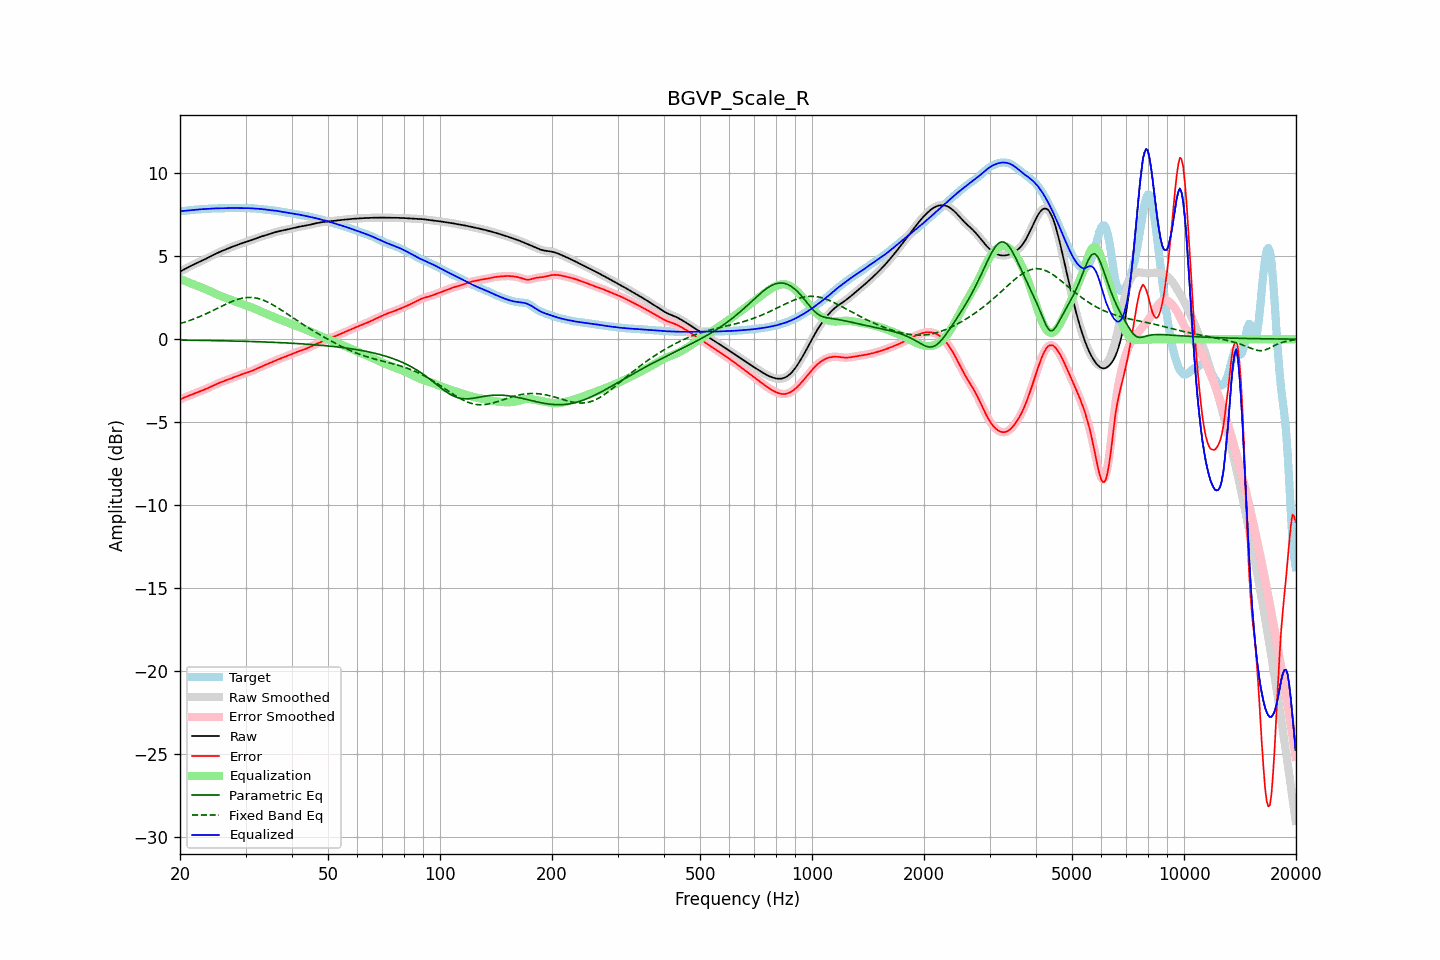

Source data for this figure (header and first rows):
frequency, raw, error, smoothed, error_smoothed, equalization, parametric_eq, fixed_band_eq, equalized_raw, equalized_smoothed, target
20.00, 4.07, -3.64, 4.07, -3.64, 3.63, -0.06, 0.94, 7.71, 7.71, 7.71
20.20, 4.12, -3.59, 4.12, -3.59, 3.59, -0.06, 0.96, 7.72, 7.72, 7.72
20.40, 4.17, -3.55, 4.17, -3.55, 3.55, -0.06, 0.99, 7.73, 7.73, 7.72
20.61, 4.23, -3.50, 4.23, -3.51, 3.51, -0.06, 1.03, 7.74, 7.74, 7.73
20.81, 4.28, -3.47, 4.28, -3.47, 3.47, -0.06, 1.06, 7.75, 7.75, 7.74
21.02, 4.33, -3.43, 4.33, -3.43, 3.43, -0.06, 1.09, 7.76, 7.76, 7.76
21.23, 4.38, -3.39, 4.38, -3.39, 3.39, -0.06, 1.12, 7.77, 7.77, 7.77
21.44, 4.43, -3.35, 4.43, -3.35, 3.35, -0.07, 1.16, 7.78, 7.78, 7.78
21.66, 4.48, -3.32, 4.48, -3.32, 3.32, -0.07, 1.19, 7.79, 7.79, 7.79
21.87, 4.52, -3.28, 4.52, -3.28, 3.28, -0.07, 1.23, 7.80, 7.80, 7.80
22.09, 4.57, -3.24, 4.57, -3.24, 3.24, -0.07, 1.27, 7.81, 7.81, 7.81
22.31, 4.61, -3.20, 4.61, -3.20, 3.20, -0.07, 1.31, 7.82, 7.82, 7.82
22.54, 4.66, -3.17, 4.66, -3.17, 3.17, -0.07, 1.35, 7.82, 7.82, 7.82
22.76, 4.70, -3.13, 4.70, -3.13, 3.13, -0.08, 1.39, 7.83, 7.83, 7.83
22.99, 4.74, -3.09, 4.74, -3.09, 3.09, -0.08, 1.43, 7.83, 7.84, 7.84
23.22, 4.79, -3.05, 4.79, -3.05, 3.05, -0.08, 1.48, 7.84, 7.84, 7.84
23.45, 4.84, -3.01, 4.84, -3.01, 3.01, -0.08, 1.52, 7.85, 7.85, 7.85
23.69, 4.89, -2.97, 4.89, -2.97, 2.97, -0.08, 1.56, 7.86, 7.86, 7.86
23.92, 4.94, -2.93, 4.94, -2.93, 2.92, -0.08, 1.61, 7.86, 7.86, 7.86
24.16, 4.99, -2.88, 4.99, -2.88, 2.88, -0.08, 1.66, 7.87, 7.87, 7.87
24.40, 5.04, -2.83, 5.04, -2.83, 2.83, -0.09, 1.70, 7.87, 7.87, 7.87
24.65, 5.09, -2.79, 5.09, -2.79, 2.79, -0.09, 1.75, 7.88, 7.88, 7.88
24.89, 5.14, -2.74, 5.14, -2.74, 2.74, -0.09, 1.80, 7.88, 7.88, 7.88
25.14, 5.18, -2.70, 5.18, -2.70, 2.70, -0.09, 1.84, 7.88, 7.88, 7.88
25.39, 5.23, -2.65, 5.23, -2.65, 2.66, -0.09, 1.89, 7.88, 7.88, 7.88
25.65, 5.27, -2.61, 5.27, -2.61, 2.62, -0.10, 1.94, 7.88, 7.88, 7.88
25.91, 5.31, -2.58, 5.31, -2.58, 2.58, -0.10, 1.99, 7.89, 7.89, 7.88
26.16, 5.35, -2.54, 5.35, -2.54, 2.54, -0.10, 2.04, 7.89, 7.89, 7.89
26.43, 5.39, -2.50, 5.39, -2.50, 2.50, -0.10, 2.08, 7.89, 7.89, 7.89
26.69, 5.43, -2.47, 5.43, -2.47, 2.46, -0.10, 2.13, 7.89, 7.90, 7.90
26.96, 5.47, -2.43, 5.47, -2.43, 2.43, -0.11, 2.17, 7.90, 7.90, 7.90
27.23, 5.51, -2.39, 5.51, -2.39, 2.39, -0.11, 2.21, 7.90, 7.90, 7.90
27.50, 5.55, -2.36, 5.55, -2.36, 2.35, -0.11, 2.26, 7.90, 7.90, 7.90
27.77, 5.59, -2.32, 5.59, -2.32, 2.32, -0.11, 2.30, 7.90, 7.90, 7.90
28.05, 5.62, -2.28, 5.62, -2.28, 2.28, -0.12, 2.33, 7.90, 7.90, 7.90
28.33, 5.66, -2.24, 5.66, -2.24, 2.24, -0.12, 2.37, 7.90, 7.90, 7.90
28.62, 5.69, -2.21, 5.69, -2.21, 2.21, -0.12, 2.40, 7.90, 7.90, 7.90
28.90, 5.73, -2.17, 5.73, -2.17, 2.17, -0.12, 2.43, 7.90, 7.90, 7.90
29.19, 5.76, -2.14, 5.76, -2.14, 2.14, -0.13, 2.45, 7.90, 7.90, 7.90
29.48, 5.79, -2.10, 5.79, -2.10, 2.11, -0.13, 2.47, 7.90, 7.90, 7.90
29.78, 5.83, -2.07, 5.83, -2.07, 2.07, -0.13, 2.49, 7.90, 7.90, 7.90
30.08, 5.86, -2.04, 5.86, -2.04, 2.04, -0.13, 2.50, 7.90, 7.90, 7.90
30.38, 5.89, -2.01, 5.89, -2.01, 2.01, -0.14, 2.51, 7.90, 7.90, 7.90
30.68, 5.92, -1.97, 5.92, -1.97, 1.97, -0.14, 2.51, 7.89, 7.89, 7.89
30.99, 5.95, -1.94, 5.95, -1.94, 1.94, -0.14, 2.51, 7.89, 7.89, 7.89
31.30, 5.98, -1.90, 5.99, -1.90, 1.90, -0.15, 2.51, 7.88, 7.88, 7.89
31.61, 6.02, -1.86, 6.02, -1.86, 1.86, -0.15, 2.50, 7.88, 7.88, 7.88
31.93, 6.06, -1.82, 6.06, -1.82, 1.81, -0.15, 2.48, 7.87, 7.87, 7.87
32.24, 6.09, -1.77, 6.09, -1.77, 1.77, -0.16, 2.46, 7.86, 7.86, 7.86
32.57, 6.13, -1.72, 6.13, -1.72, 1.73, -0.16, 2.44, 7.86, 7.86, 7.85
32.89, 6.17, -1.68, 6.17, -1.68, 1.68, -0.16, 2.41, 7.85, 7.85, 7.84
33.22, 6.20, -1.63, 6.20, -1.63, 1.64, -0.17, 2.38, 7.84, 7.84, 7.83
33.55, 6.23, -1.59, 6.23, -1.59, 1.60, -0.17, 2.34, 7.83, 7.83, 7.82
33.89, 6.26, -1.55, 6.26, -1.55, 1.56, -0.17, 2.30, 7.81, 7.81, 7.81
34.23, 6.29, -1.52, 6.29, -1.52, 1.51, -0.18, 2.26, 7.80, 7.80, 7.80
34.57, 6.31, -1.48, 6.31, -1.48, 1.47, -0.18, 2.21, 7.79, 7.79, 7.79
34.92, 6.34, -1.44, 6.34, -1.44, 1.43, -0.18, 2.16, 7.78, 7.78, 7.78
35.27, 6.38, -1.39, 6.38, -1.39, 1.39, -0.19, 2.11, 7.77, 7.77, 7.77
35.62, 6.41, -1.35, 6.41, -1.35, 1.35, -0.19, 2.06, 7.76, 7.76, 7.76
35.97, 6.44, -1.31, 6.44, -1.31, 1.31, -0.20, 2.00, 7.75, 7.75, 7.75
... 635 more rows
